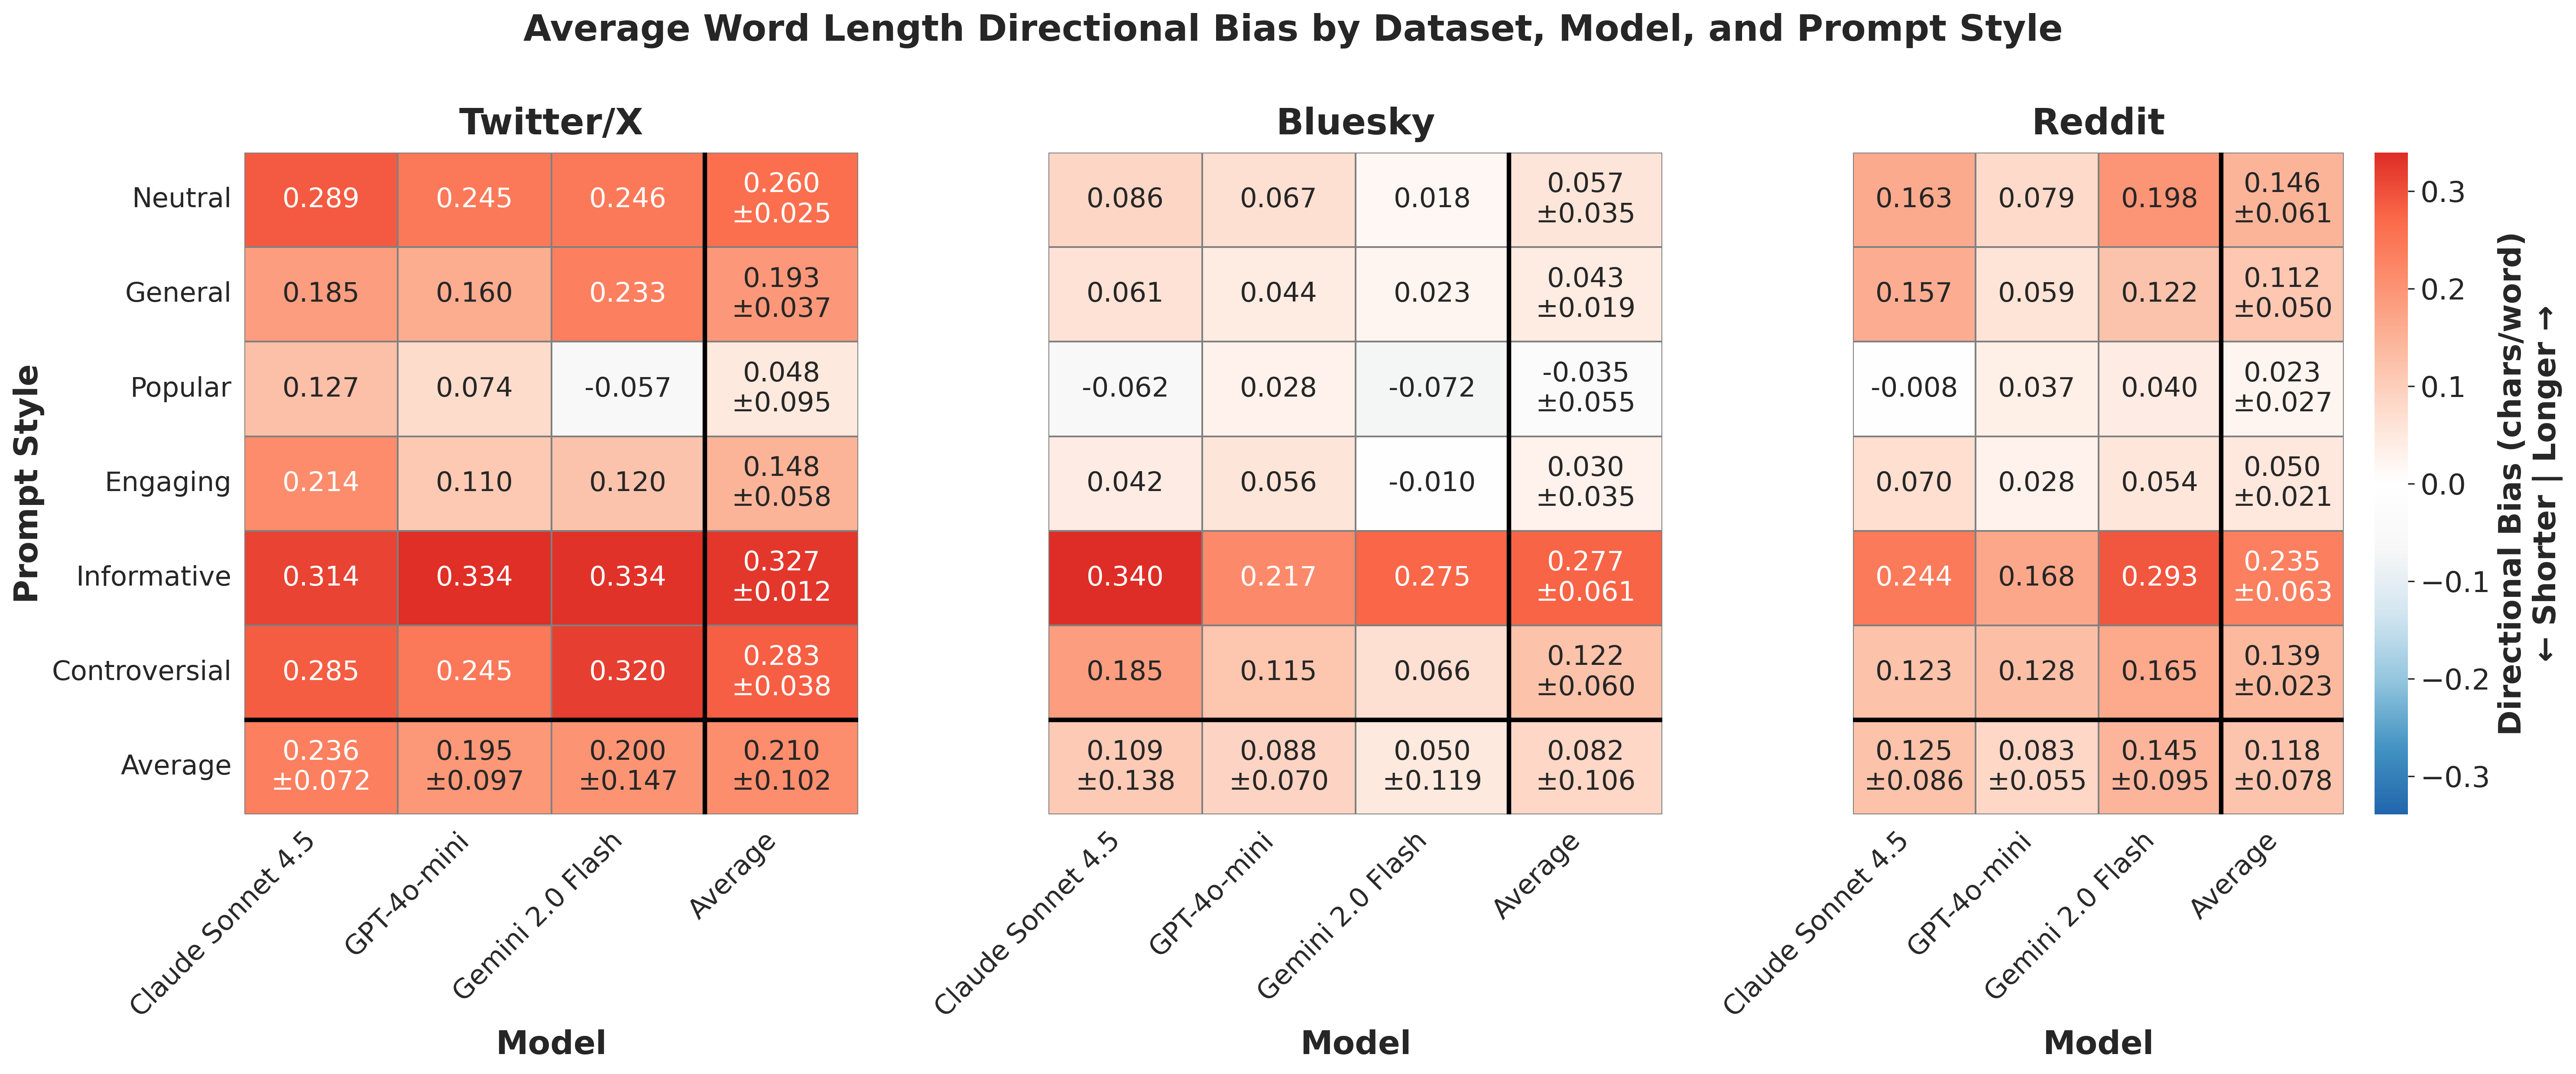

Values plotted in this chart, from the file beside it:
dataset, provider, prompt_style, mean_bias, std_bias, provider_label
bluesky, anthropic, controversial, 0.185, , Claude Sonnet 4.5
bluesky, anthropic, engaging, 0.0421, , Claude Sonnet 4.5
bluesky, anthropic, general, 0.06144, , Claude Sonnet 4.5
bluesky, anthropic, informative, 0.3395, , Claude Sonnet 4.5
bluesky, anthropic, neutral, 0.08648, , Claude Sonnet 4.5
bluesky, anthropic, popular, -0.06235, , Claude Sonnet 4.5
bluesky, gemini, controversial, 0.06649, , Gemini 2.0 Flash
bluesky, gemini, engaging, -0.009767, , Gemini 2.0 Flash
bluesky, gemini, general, 0.02295, , Gemini 2.0 Flash
bluesky, gemini, informative, 0.2749, , Gemini 2.0 Flash
bluesky, gemini, neutral, 0.01822, , Gemini 2.0 Flash
bluesky, gemini, popular, -0.07183, , Gemini 2.0 Flash
bluesky, openai, controversial, 0.1151, , GPT-4o-mini
bluesky, openai, engaging, 0.05643, , GPT-4o-mini
bluesky, openai, general, 0.04354, , GPT-4o-mini
bluesky, openai, informative, 0.2168, , GPT-4o-mini
bluesky, openai, neutral, 0.06718, , GPT-4o-mini
bluesky, openai, popular, 0.02791, , GPT-4o-mini
reddit, anthropic, controversial, 0.1229, , Claude Sonnet 4.5
reddit, anthropic, engaging, 0.06955, , Claude Sonnet 4.5
reddit, anthropic, general, 0.1566, , Claude Sonnet 4.5
reddit, anthropic, informative, 0.2436, , Claude Sonnet 4.5
reddit, anthropic, neutral, 0.1628, , Claude Sonnet 4.5
reddit, anthropic, popular, -0.008283, , Claude Sonnet 4.5
reddit, gemini, controversial, 0.165, , Gemini 2.0 Flash
reddit, gemini, engaging, 0.05428, , Gemini 2.0 Flash
reddit, gemini, general, 0.1219, , Gemini 2.0 Flash
reddit, gemini, informative, 0.2925, , Gemini 2.0 Flash
reddit, gemini, neutral, 0.1975, , Gemini 2.0 Flash
reddit, gemini, popular, 0.03998, , Gemini 2.0 Flash
reddit, openai, controversial, 0.1279, , GPT-4o-mini
reddit, openai, engaging, 0.0275, , GPT-4o-mini
reddit, openai, general, 0.0586, , GPT-4o-mini
reddit, openai, informative, 0.1675, , GPT-4o-mini
reddit, openai, neutral, 0.07911, , GPT-4o-mini
reddit, openai, popular, 0.03654, , GPT-4o-mini
twitter, anthropic, controversial, 0.2853, , Claude Sonnet 4.5
twitter, anthropic, engaging, 0.2144, , Claude Sonnet 4.5
twitter, anthropic, general, 0.1846, , Claude Sonnet 4.5
twitter, anthropic, informative, 0.3136, , Claude Sonnet 4.5
twitter, anthropic, neutral, 0.289, , Claude Sonnet 4.5
twitter, anthropic, popular, 0.1271, , Claude Sonnet 4.5
twitter, gemini, controversial, 0.3198, , Gemini 2.0 Flash
twitter, gemini, engaging, 0.1202, , Gemini 2.0 Flash
twitter, gemini, general, 0.2335, , Gemini 2.0 Flash
twitter, gemini, informative, 0.3341, , Gemini 2.0 Flash
twitter, gemini, neutral, 0.2464, , Gemini 2.0 Flash
twitter, gemini, popular, -0.05676, , Gemini 2.0 Flash
twitter, openai, controversial, 0.2445, , GPT-4o-mini
twitter, openai, engaging, 0.1102, , GPT-4o-mini
twitter, openai, general, 0.1602, , GPT-4o-mini
twitter, openai, informative, 0.3343, , GPT-4o-mini
twitter, openai, neutral, 0.245, , GPT-4o-mini
twitter, openai, popular, 0.07429, , GPT-4o-mini
